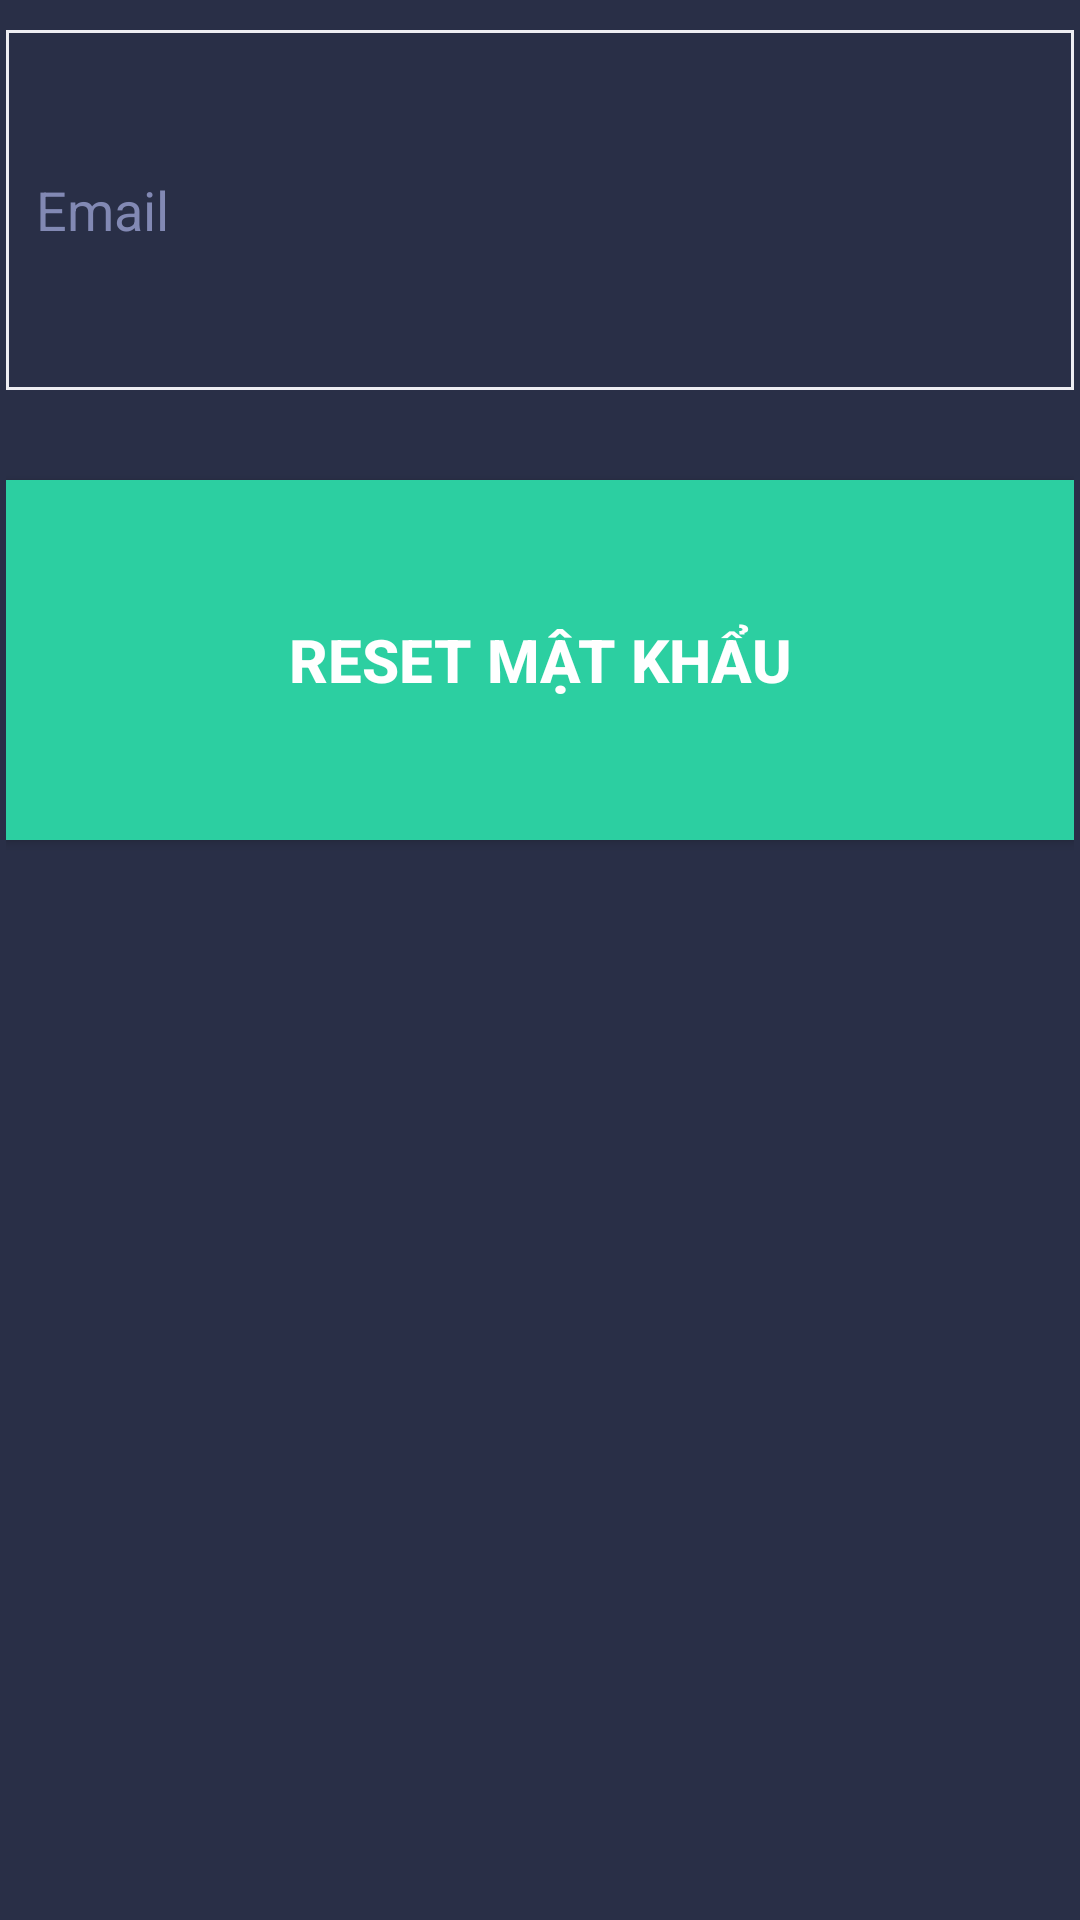

Android layout source for this screen:
<!-- AndroidManifest.xml: application theme AppTheme -->
<!-- res/layout/fragment_forget_password.xml -->
<?xml version="1.0" encoding="utf-8"?>
<FrameLayout xmlns:android="http://schemas.android.com/apk/res/android"
    xmlns:tools="http://schemas.android.com/tools"
    android:layout_width="match_parent"
    android:layout_height="match_parent"
    tools:context=".activity.ForgetPassword"
    android:gravity="center"
    android:background="@color/colorBackground">

    
    <LinearLayout
        android:layout_width="match_parent"
        android:layout_height="match_parent"
        android:orientation="vertical"
        android:focusable="true"
        android:focusableInTouchMode="true">
        <LinearLayout
            android:layout_width="match_parent"
            android:layout_height="0dp"
            android:layout_weight="4"
            android:weightSum="10"
            android:orientation="vertical"
            android:paddingLeft="2dp"
            android:paddingRight="2dp">
            <EditText
                android:id="@+id/edtEmail"
                android:layout_width="match_parent"
                android:layout_height="0dp"
                android:layout_weight="2"
                android:paddingLeft="10dp"
                android:paddingRight="10dp"
                android:hint="Email"
                android:textColor="#ffffff"
                android:textColorHint="#8289B4"
                android:textCursorDrawable="@drawable/cursor"
                android:singleLine="true"
                android:background="@drawable/corners_edt"
                android:layout_marginTop="10dp"/>
            <Button
                android:id="@+id/btnReset"
                android:text="Reset mật khẩu"
                android:layout_width="match_parent"
                android:layout_height="0dp"
                android:layout_weight="2"
                android:textColor="#fff"
                android:textSize="20sp"
                android:textStyle="bold"
                android:background="@drawable/btn_cyan"
                android:layout_marginTop="30dp"/>
        </LinearLayout>
    </LinearLayout>

</FrameLayout>
<!-- resources referenced by this layout -->
<resources>
  <color name="colorBackground">#292f47</color>
  <!-- drawable btn_cyan (drawable) -->
  <?xml version="1.0" encoding="utf-8"?>
  <selector xmlns:android="http://schemas.android.com/apk/res/android">
      <item
          android:state_enabled="true"
          android:state_pressed="true"
          android:drawable="@drawable/btn_cyan_pressed" />
  
      <item
          android:state_enabled="true"
          android:drawable="@drawable/btn_cyan_default" />
  
      <item
          android:state_enabled="false"
          android:drawable="@drawable/btn_disable" />
  </selector>
  <!-- drawable corners_edt (drawable) -->
  <?xml version="1.0" encoding="utf-8"?>
  <shape xmlns:android="http://schemas.android.com/apk/res/android">
  
      <solid
          android:color="@color/colorBackground" />
  
      <stroke
          android:width="1dp"
          android:color="#ededf2"/>
  
  </shape>
  <!-- drawable cursor (drawable) -->
  <?xml version="1.0" encoding="utf-8"?>
  <shape xmlns:android="http://schemas.android.com/apk/res/android" >
      <size android:width="3dp" />
      <solid android:color="#edb9f4"  />
  </shape>
  <style name="AppTheme" parent="Theme.AppCompat.Light.DarkActionBar">
          
          <item name="colorPrimary">@color/colorPrimary</item>
          <item name="colorPrimaryDark">@color/colorPrimaryDark</item>
          <item name="colorAccent">@color/colorAccent</item>
      </style>
  <!-- drawable btn_cyan_pressed (drawable) -->
  <?xml version="1.0" encoding="utf-8"?>
  <shape xmlns:android="http://schemas.android.com/apk/res/android"
  android:shape="rectangle" >
  
      <solid
          android:color="#00bbff" />
  
  </shape>
  <!-- drawable btn_cyan_default (drawable) -->
  <shape xmlns:android="http://schemas.android.com/apk/res/android"
      android:shape="rectangle" >
  
      <solid
          android:color="#2ccfa1" />
  
  </shape>
  <!-- drawable btn_disable (drawable) -->
  <?xml version="1.0" encoding="utf-8"?>
  <shape xmlns:android="http://schemas.android.com/apk/res/android"
      android:shape="rectangle" >
  
      <corners
          android:topLeftRadius="45dp"
          android:topRightRadius="45dp"
          android:bottomLeftRadius="45dp"
          android:bottomRightRadius="45dp"/>
  
      <gradient
          android:startColor="#dddddd"
          android:endColor="#dddddd"/>
  
  </shape>
  <color name="colorPrimary">#3F51B5</color>
  <color name="colorPrimaryDark">#53969c</color>
  <color name="colorAccent">#FF4081</color>
</resources>
